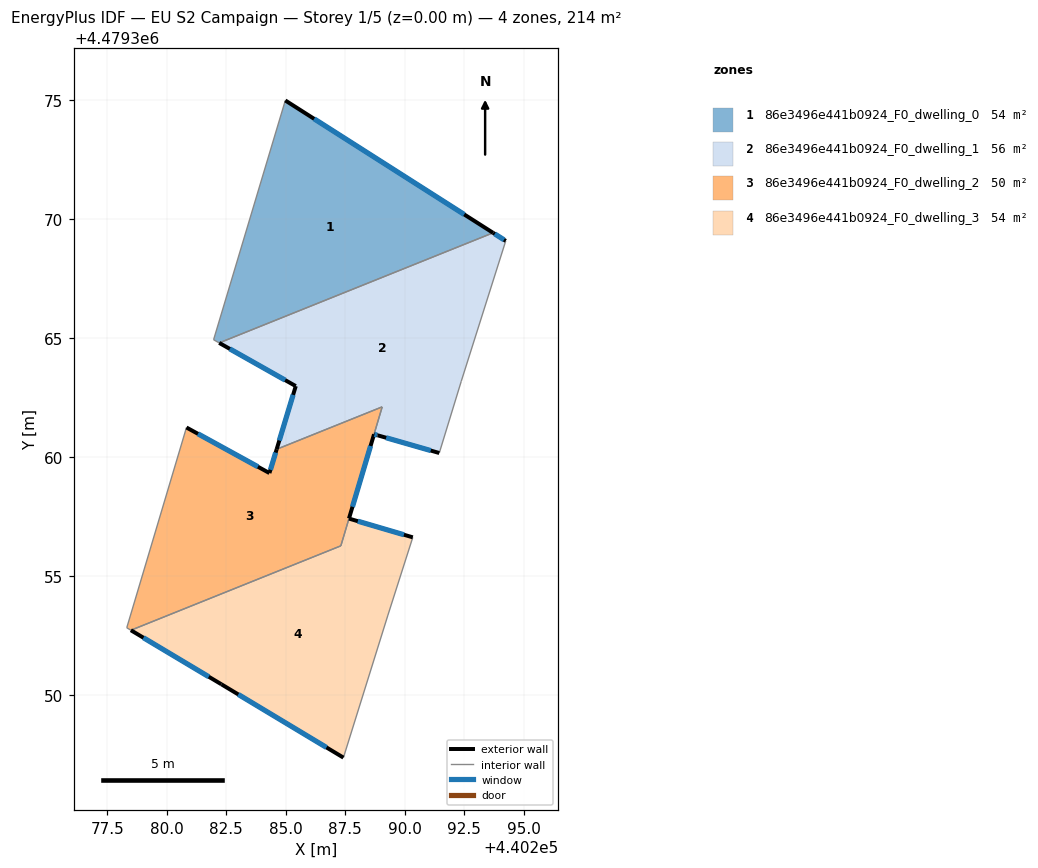
=== STOREY PLAN SPEC (per zone: floor XY polygon, exterior-wall plan segments, windows/doors) ===
zone 1: 86e3496e441b0924_F0_dwelling_0  (53.6 m²)
  floor: (440293.71, 4479369.42) (440282.21, 4479364.80) (440281.97, 4479364.93) (440284.98, 4479374.99)
  exterior wall: (440293.71, 4479369.42) – (440284.98, 4479374.99)  [10.4 m]
    window: (440292.50, 4479370.19) – (440286.20, 4479374.21)  [16.2 m²]
  interior walls: 3
zone 2: 86e3496e441b0924_F0_dwelling_1  (56.1 m²)
  floor: (440294.25, 4479369.08) (440292.38, 4479363.18) (440291.45, 4479360.17) (440288.71, 4479360.96) (440289.06, 4479362.11) (440284.62, 4479360.33) (440285.42, 4479362.98) (440282.21, 4479364.80) (440293.71, 4479369.42)
  exterior wall: (440285.42, 4479362.98) – (440284.62, 4479360.33)  [2.8 m]
    window: (440285.31, 4479362.61) – (440284.73, 4479360.70)  [4.3 m²]
  exterior wall: (440282.21, 4479364.80) – (440285.42, 4479362.98)  [3.7 m]
    window: (440282.65, 4479364.55) – (440284.98, 4479363.23)  [5.8 m²]
  exterior wall: (440294.25, 4479369.08) – (440293.71, 4479369.42)  [0.6 m]
    window: (440294.17, 4479369.13) – (440293.79, 4479369.38)  [1.0 m²]
  exterior wall: (440288.86, 4479360.91) – (440291.45, 4479360.17)  [2.7 m]
    window: (440289.22, 4479360.81) – (440291.09, 4479360.27)  [4.2 m²]
  exterior wall: (440288.71, 4479360.96) – (440288.86, 4479360.92)  [0.2 m]
    window: (440288.73, 4479360.95) – (440288.84, 4479360.92)  [0.2 m²]
  interior walls: 5
zone 3: 86e3496e441b0924_F0_dwelling_2  (50.1 m²)
  floor: (440289.05, 4479362.11) (440287.32, 4479356.27) (440278.49, 4479352.72) (440278.32, 4479352.83) (440280.83, 4479361.24) (440284.32, 4479359.33) (440284.62, 4479360.33)
  exterior wall: (440284.32, 4479359.33) – (440280.83, 4479361.24)  [4.0 m]
    window: (440283.83, 4479359.59) – (440281.31, 4479360.98)  [6.2 m²]
  exterior wall: (440284.62, 4479360.33) – (440284.32, 4479359.33)  [1.0 m]
    window: (440284.58, 4479360.19) – (440284.36, 4479359.47)  [1.6 m²]
  exterior wall: (440287.66, 4479357.42) – (440288.71, 4479360.96)  [3.7 m]
    window: (440287.81, 4479357.91) – (440288.57, 4479360.47)  [5.8 m²]
  interior walls: 6
zone 4: 86e3496e441b0924_F0_dwelling_3  (54.5 m²)
  floor: (440290.34, 4479356.63) (440289.30, 4479353.36) (440287.43, 4479347.37) (440282.30, 4479350.45) (440278.49, 4479352.72) (440287.32, 4479356.27) (440287.66, 4479357.41)
  exterior wall: (440278.49, 4479352.72) – (440282.30, 4479350.45)  [4.4 m]
    window: (440279.02, 4479352.41) – (440281.77, 4479350.77)  [6.9 m²]
  exterior wall: (440290.34, 4479356.63) – (440287.66, 4479357.41)  [2.8 m]
    window: (440289.97, 4479356.74) – (440288.03, 4479357.30)  [4.4 m²]
  exterior wall: (440282.30, 4479350.45) – (440287.43, 4479347.37)  [6.0 m]
    window: (440283.01, 4479350.02) – (440286.71, 4479347.80)  [9.4 m²]
  interior walls: 4

=== DERIVED (storey summary) ===
Building: EU S2 Campaign
Storey: 1 of 5  (floor level z = 0.00 m)
Storey gross floor area: 214.3 m²
Zones on this storey: 4
  - 86e3496e441b0924_F0_dwelling_0: floor 53.6 m²; exterior wall 10.4 m (31.1 m²); 1 window(s) 16.2 m²; WWR 52.2%
  - 86e3496e441b0924_F0_dwelling_1: floor 56.1 m²; exterior wall 9.9 m (29.8 m²); 5 window(s) 15.6 m²; WWR 52.2%
  - 86e3496e441b0924_F0_dwelling_2: floor 50.1 m²; exterior wall 8.7 m (26.1 m²); 3 window(s) 13.6 m²; WWR 52.2%
  - 86e3496e441b0924_F0_dwelling_3: floor 54.5 m²; exterior wall 13.2 m (39.6 m²); 3 window(s) 20.7 m²; WWR 52.2%
Zone adjacency (shared interzone walls):
  - 86e3496e441b0924_F0_dwelling_0 ↔ 86e3496e441b0924_F0_dwelling_1
  - 86e3496e441b0924_F0_dwelling_1 ↔ 86e3496e441b0924_F0_dwelling_2
  - 86e3496e441b0924_F0_dwelling_2 ↔ 86e3496e441b0924_F0_dwelling_3